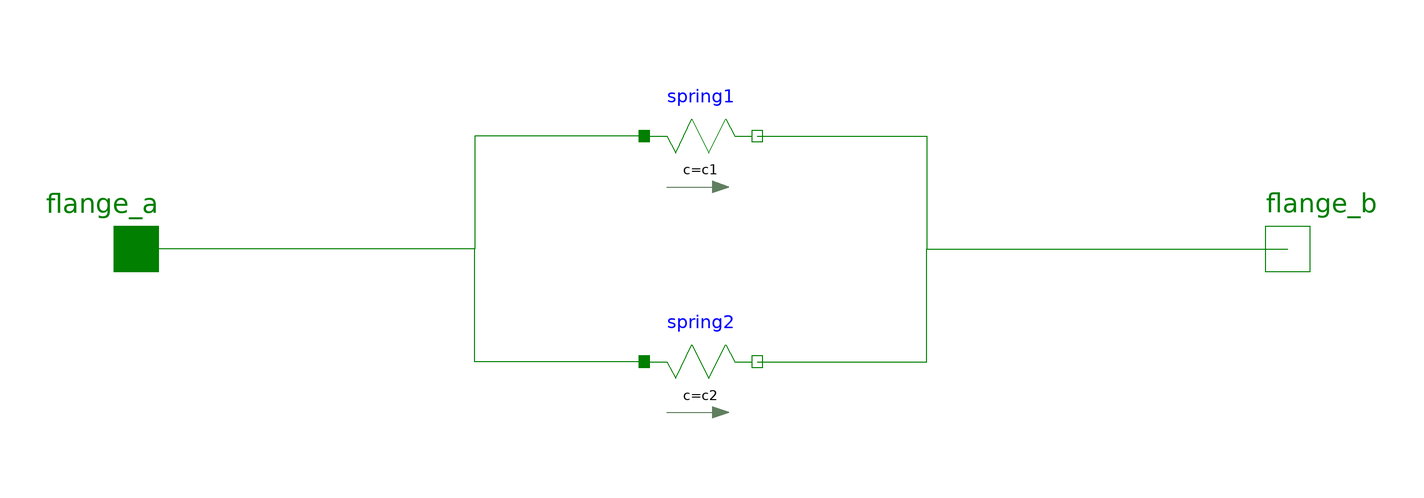

This picture is the connection diagram that the Modelica source below describes through its graphical annotations.

model ParallelSprings
  parameter Real c1,c2;
  parameter Real start1,start2;
  parameter Real s_rel0_1,s_rel0_2;
  Modelica.Mechanics.Translational.Components.Spring spring1(c = c1, s_rel(fixed = true, start = start1), s_rel0 = s_rel0_1)  annotation(
    Placement(visible = true, transformation(origin = {0, 20}, extent = {{-10, -10}, {10, 10}}, rotation = 0)));
  Modelica.Mechanics.Translational.Components.Spring spring2(c = c2, s_rel(fixed = true, start = start2), s_rel0 = s_rel0_2)  annotation(
    Placement(visible = true, transformation(origin = {0, -20}, extent = {{-10, -10}, {10, 10}}, rotation = 0)));
  Modelica.Mechanics.Translational.Interfaces.Flange_a flange_a annotation(
    Placement(visible = true, transformation(origin = {-100, 0}, extent = {{-10, -10}, {10, 10}}, rotation = 0), iconTransformation(origin = {-110, 0}, extent = {{-10, -10}, {10, 10}}, rotation = 0)));
  Modelica.Mechanics.Translational.Interfaces.Flange_b flange_b annotation(
    Placement(visible = true, transformation(origin = {104, 0}, extent = {{-10, -10}, {10, 10}}, rotation = 0), iconTransformation(origin = {110, 0}, extent = {{-10, -10}, {10, 10}}, rotation = 0)));
equation
  connect(spring1.flange_b, flange_b) annotation(
    Line(points = {{10, 20}, {40, 20}, {40, 0}, {104, 0}}, color = {0, 127, 0}));
  connect(spring2.flange_b, flange_b) annotation(
    Line(points = {{10, -20}, {40, -20}, {40, 0}, {104, 0}}, color = {0, 127, 0}));
  connect(spring2.flange_a, flange_a) annotation(
    Line(points = {{-10, -20}, {-40, -20}, {-40, 0}, {-100, 0}, {-100, 0}, {-100, 0}}, color = {0, 127, 0}));
  connect(spring1.flange_a, flange_a) annotation(
    Line(points = {{-10, 20}, {-40, 20}, {-40, 0}, {-100, 0}, {-100, 0}}, color = {0, 127, 0}));
  annotation(
    uses(Modelica(version = "3.2.2")),
    Icon(graphics = {Rectangle(fillColor = {255, 170, 0}, fillPattern = FillPattern.Solid, lineThickness = 1.5, extent = {{-100, 100}, {100, -100}}), Text(origin = {0, 6}, lineThickness = 1.5, extent = {{-86, 54}, {86, -54}}, textString = "ParallelSprings")}, coordinateSystem(initialScale = 0.1)));
end ParallelSprings;